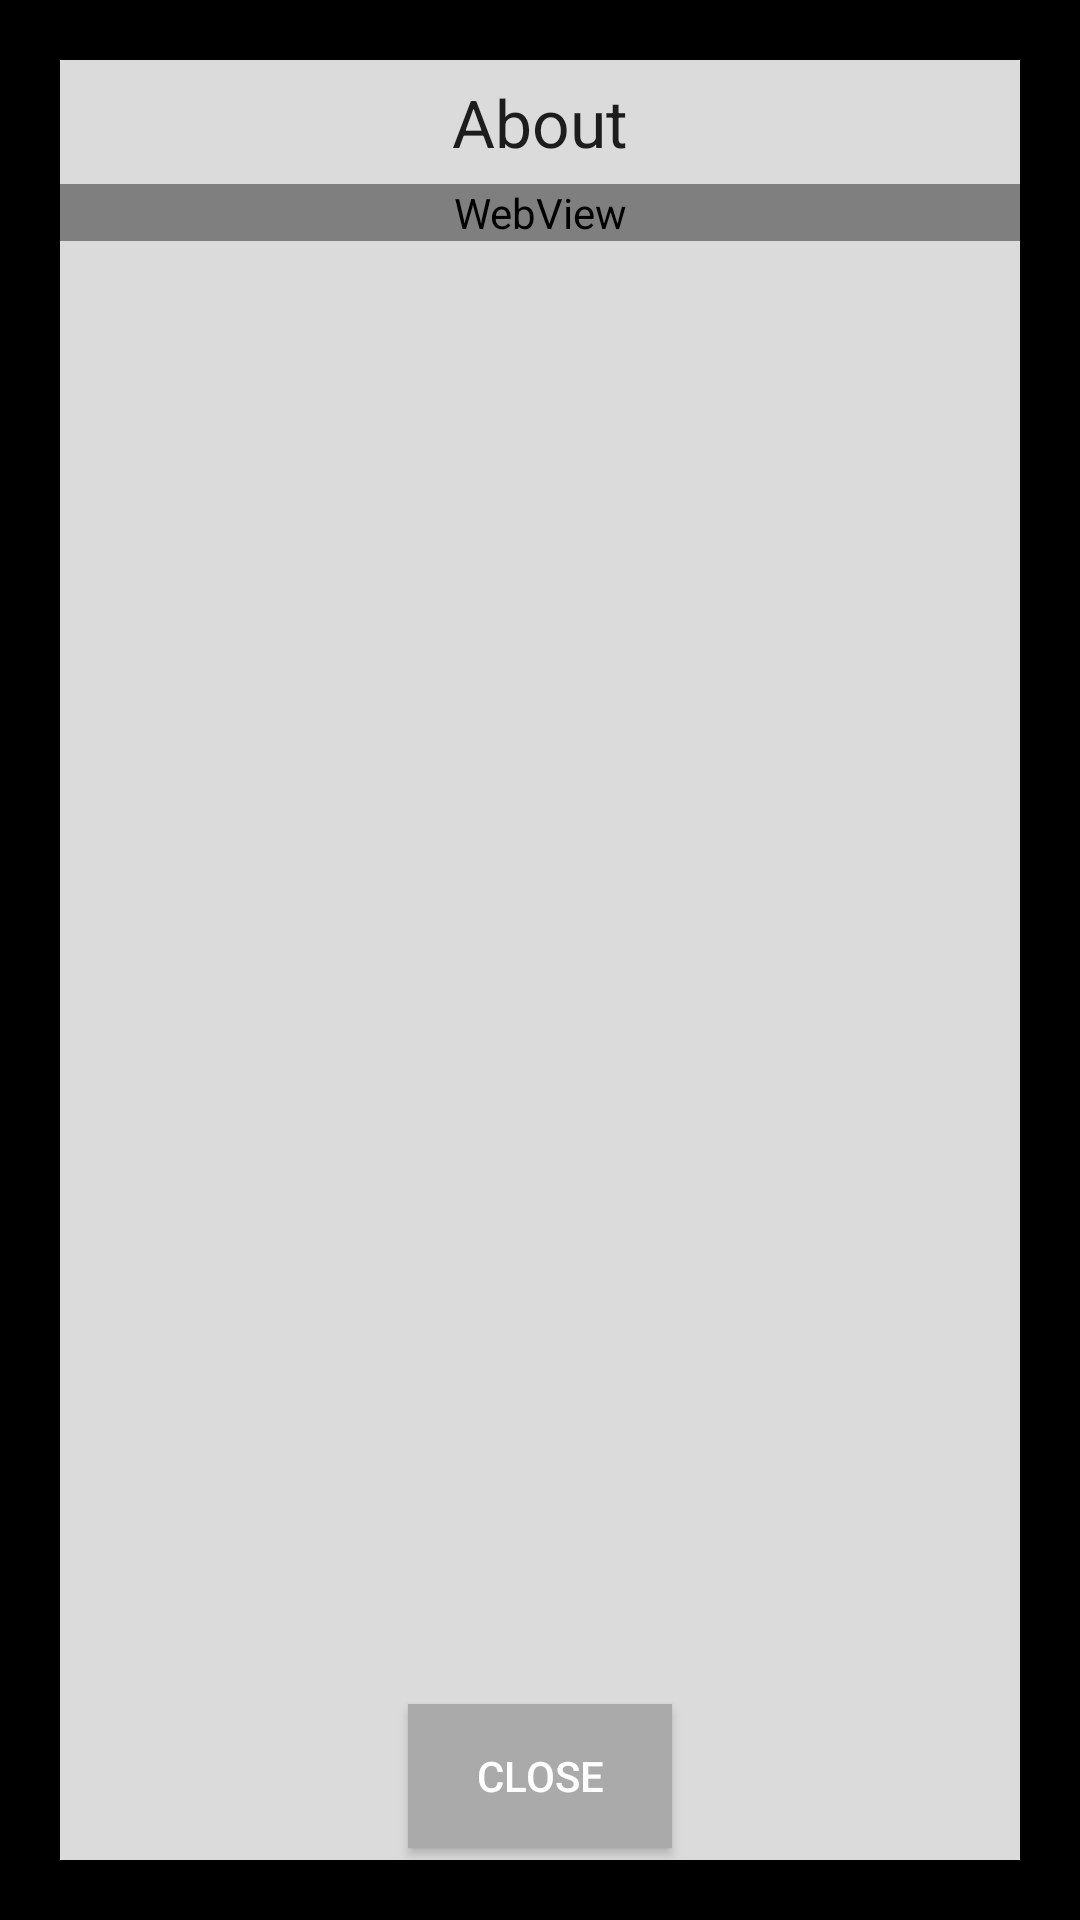

Here is an Android app screen rendered from its layout file. Give the layout XML and the strings, colors and styles it references.
<!-- AndroidManifest.xml: application theme AppTheme -->
<!-- res/layout/activity_about.xml -->
<LinearLayout xmlns:android="http://schemas.android.com/apk/res/android"
              xmlns:tools="http://schemas.android.com/tools"
              android:layout_width="match_parent"
              android:layout_height="match_parent"
              android:background="@android:color/black">

    <RelativeLayout
        android:layout_width="match_parent"
        android:layout_height="match_parent"
        android:layout_marginTop="20dp"
        android:layout_marginBottom="20dp"
        android:layout_marginLeft="20dp"
        android:layout_marginRight="20dp"
        android:background="#dbdbdb"
        tools:context=".AboutActivity">

        <TextView
            android:layout_width="match_parent"
            android:layout_height="wrap_content"
            android:textAppearance="?android:attr/textAppearanceLarge"
            android:text="About"
            android:id="@+id/lbl_about_title"
            android:layout_alignParentTop="true"
            android:layout_centerHorizontal="true"
            android:layout_marginTop="6dp"
            android:layout_marginBottom="6dp"
            android:gravity="center_horizontal"/>

        <ScrollView
            android:layout_width="match_parent"
            android:layout_height="match_parent"
            android:id="@+id/scrollView"
            android:layout_above="@+id/button_close"
            android:layout_below="@id/lbl_about_title">

        <WebView
            android:layout_width="match_parent"
            android:layout_height="fill_parent"
            android:id="@+id/webView_about"
            android:layout_below="@+id/button_about"
            android:layout_centerHorizontal="true"
            android:layout_alignParentBottom="true"/>
        </ScrollView>


        <Button
            android:layout_width="wrap_content"
            android:layout_height="wrap_content"
            android:text="@string/button_close"
            android:id="@+id/button_close"
            android:textColor="#ffffff"
            android:background="@android:color/darker_gray"
            android:layout_alignParentBottom="true"
            android:layout_centerHorizontal="true"
            android:layout_marginTop="4dp"
            android:layout_marginBottom="4dp"/>


    </RelativeLayout>
</LinearLayout>
<!-- resources referenced by this layout -->
<resources>
  <string name="button_close">Close</string>
  <style name="AppTheme" parent="Theme.AppCompat.Light.DarkActionBar">
          <item name="android:colorPrimary">#2196f3</item>
  
          
      </style>
</resources>
